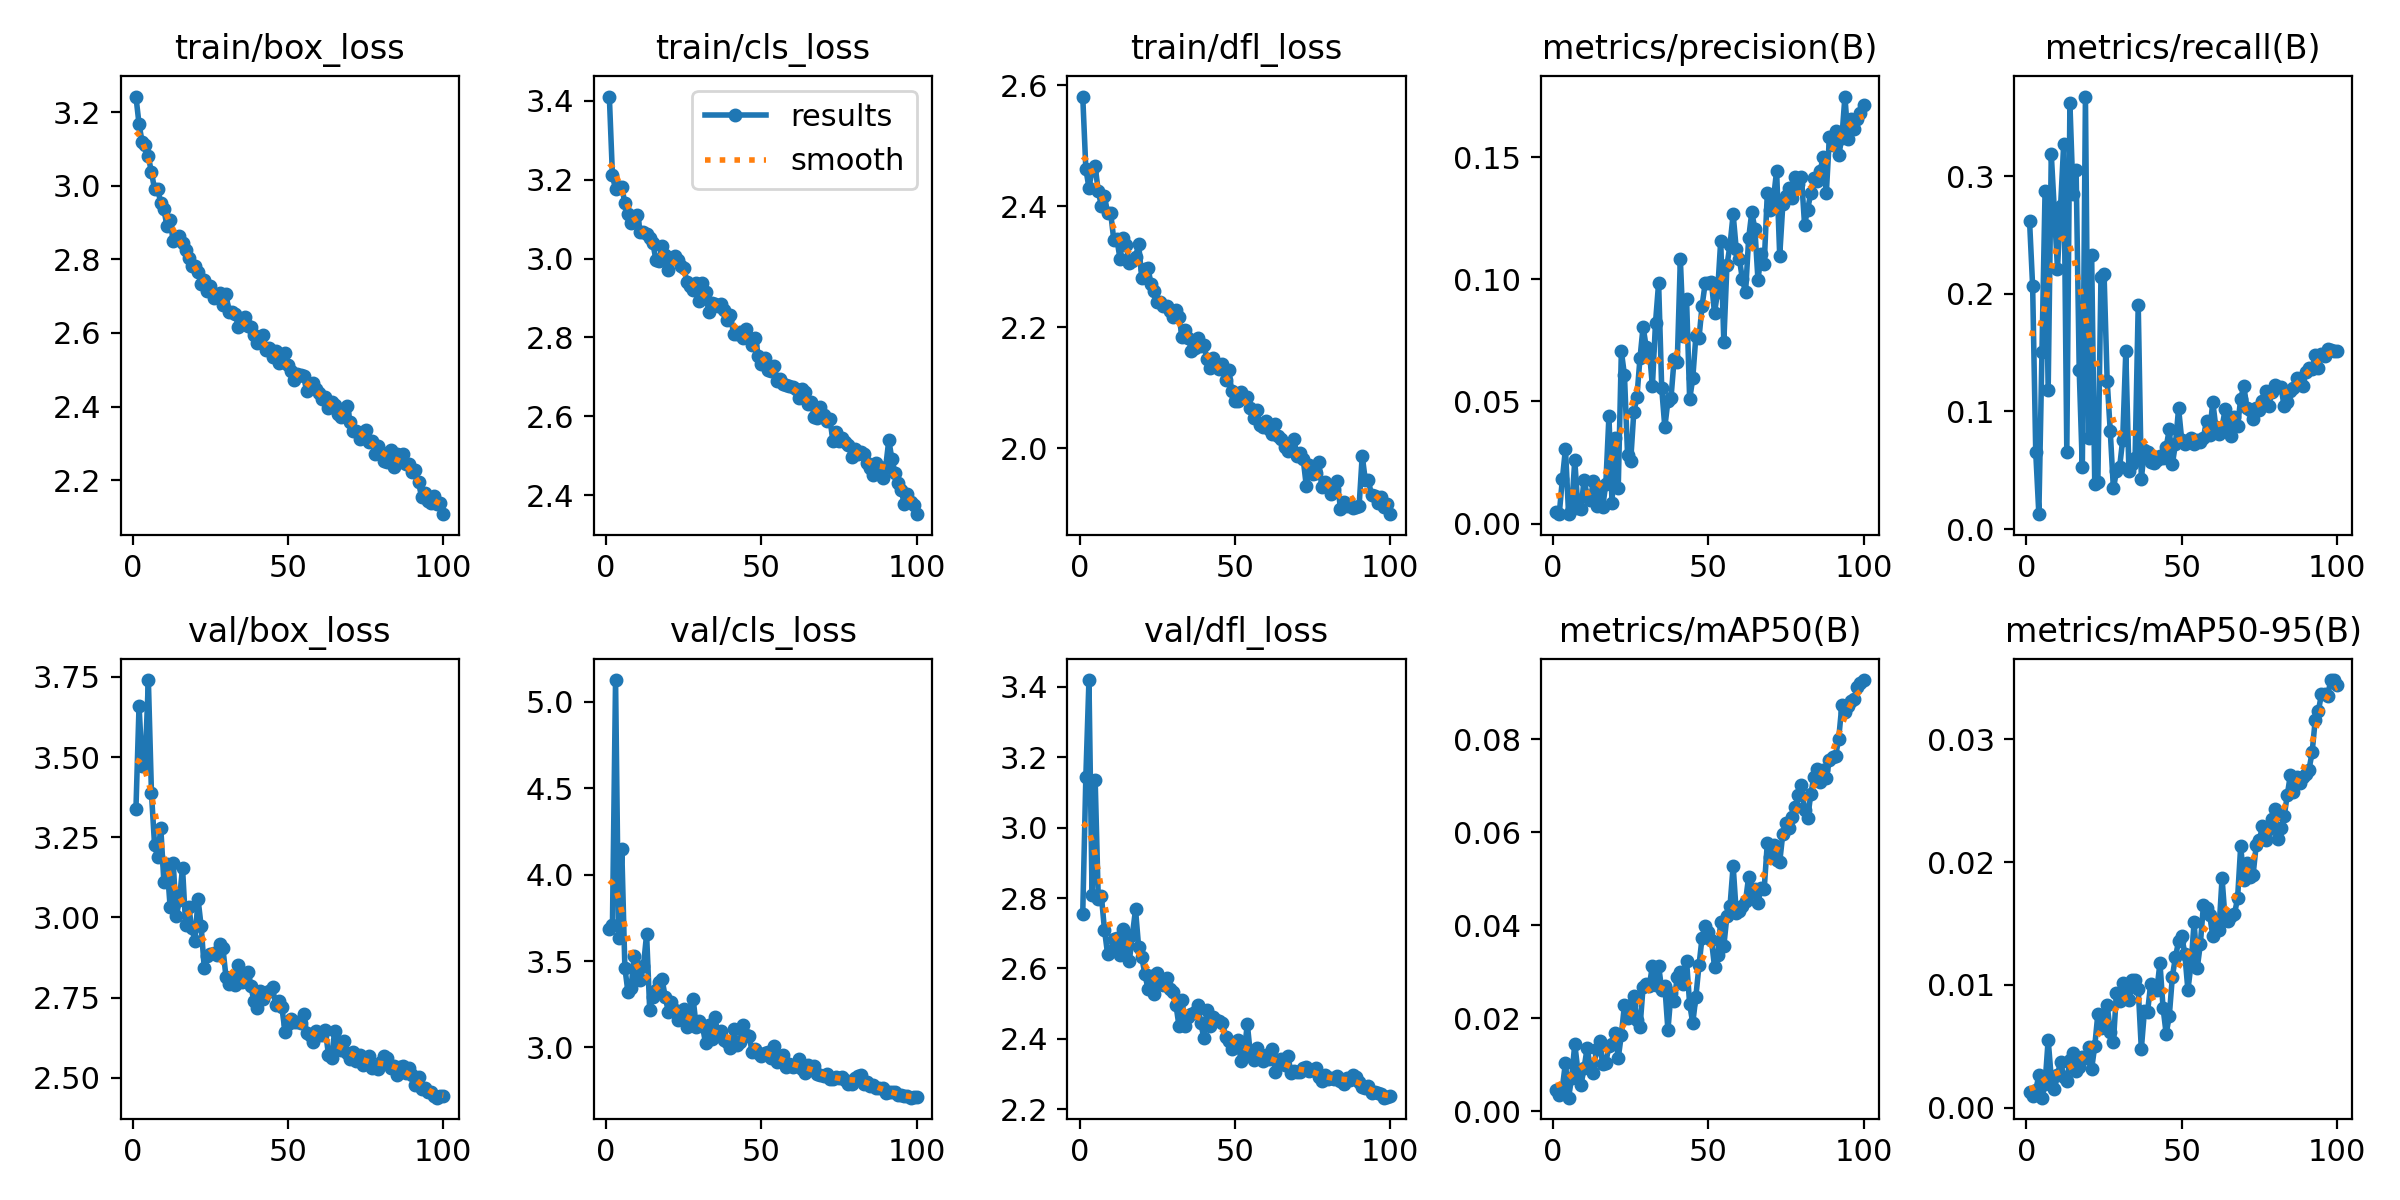

The data file committed next to this chart (first rows):
epoch, train/box_loss, train/cls_loss, train/dfl_loss, metrics/precision(B), metrics/recall(B), metrics/mAP50(B), metrics/mAP50-95(B), val/box_loss, val/cls_loss, val/dfl_loss, lr/pg0, lr/pg1, lr/pg2
1, 3.243, 3.411, 2.581, 0.00486, 0.2622, 0.00458, 0.00127, 3.338, 3.683, 2.756, 0.0006554, 0.0006554, 0.0006554
2, 3.167, 3.211, 2.462, 0.00382, 0.2063, 0.00345, 0.00091, 3.66, 3.708, 3.144, 0.001309, 0.001309, 0.001309
3, 3.119, 3.175, 2.43, 0.01811, 0.06513, 0.00503, 0.00142, 3.473, 5.126, 3.419, 0.001949, 0.001949, 0.001949
4, 3.112, 3.183, 2.459, 0.03064, 0.01268, 0.01041, 0.00262, 3.492, 3.631, 2.809, 0.001941, 0.001941, 0.001941
5, 3.08, 3.183, 2.466, 0.00408, 0.1504, 0.0029, 0.00081, 3.74, 4.15, 3.136, 0.001941, 0.001941, 0.001941
6, 3.036, 3.14, 2.425, 0.00614, 0.2876, 0.00722, 0.00195, 3.387, 3.462, 2.799, 0.001921, 0.001921, 0.001921
7, 2.991, 3.113, 2.401, 0.02601, 0.1182, 0.01445, 0.00554, 3.225, 3.319, 2.806, 0.001901, 0.001901, 0.001901
8, 2.992, 3.089, 2.416, 0.00652, 0.3187, 0.00872, 0.00238, 3.189, 3.347, 2.71, 0.001881, 0.001881, 0.001881
9, 2.953, 3.092, 2.389, 0.00607, 0.2703, 0.00563, 0.00149, 3.28, 3.527, 2.641, 0.001861, 0.001861, 0.001861
10, 2.936, 3.111, 2.389, 0.01794, 0.2213, 0.00925, 0.00266, 3.11, 3.421, 2.65, 0.001842, 0.001842, 0.001842
11, 2.89, 3.068, 2.344, 0.01126, 0.2743, 0.01368, 0.00375, 3.167, 3.392, 2.684, 0.001822, 0.001822, 0.001822
12, 2.906, 3.068, 2.345, 0.00975, 0.3274, 0.00926, 0.00247, 3.034, 3.474, 2.686, 0.001802, 0.001802, 0.001802
13, 2.85, 3.061, 2.313, 0.01736, 0.06571, 0.00824, 0.00214, 3.171, 3.655, 2.639, 0.001782, 0.001782, 0.001782
14, 2.861, 3.052, 2.348, 0.00699, 0.362, 0.01342, 0.00388, 3.006, 3.217, 2.713, 0.001762, 0.001762, 0.001762
15, 2.864, 3.04, 2.335, 0.01505, 0.2847, 0.015, 0.00446, 3.053, 3.294, 2.66, 0.001743, 0.001743, 0.001743
16, 2.846, 2.997, 2.306, 0.00667, 0.3049, 0.01009, 0.00299, 3.156, 3.331, 2.62, 0.001723, 0.001723, 0.001723
17, 2.824, 2.994, 2.309, 0.01632, 0.1349, 0.01041, 0.00327, 2.976, 3.377, 2.696, 0.001703, 0.001703, 0.001703
18, 2.803, 3.031, 2.315, 0.04386, 0.05245, 0.01406, 0.00414, 3.032, 3.393, 2.768, 0.001683, 0.001683, 0.001683
19, 2.783, 3.008, 2.338, 0.00855, 0.3677, 0.01454, 0.00402, 2.967, 3.292, 2.66, 0.001663, 0.001663, 0.001663
20, 2.781, 2.972, 2.281, 0.03484, 0.07723, 0.01686, 0.00497, 2.926, 3.208, 2.632, 0.001644, 0.001644, 0.001644
21, 2.766, 3, 2.296, 0.01469, 0.2329, 0.01143, 0.00316, 3.058, 3.264, 2.585, 0.001624, 0.001624, 0.001624
22, 2.732, 3.006, 2.297, 0.07048, 0.03804, 0.01639, 0.005, 2.973, 3.217, 2.542, 0.001604, 0.001604, 0.001604
23, 2.744, 2.996, 2.272, 0.06079, 0.04035, 0.02287, 0.00763, 2.842, 3.158, 2.578, 0.001584, 0.001584, 0.001584
24, 2.714, 2.982, 2.26, 0.0281, 0.2144, 0.02008, 0.00649, 2.881, 3.163, 2.528, 0.001564, 0.001564, 0.001564
25, 2.727, 2.976, 2.242, 0.02549, 0.2167, 0.02277, 0.00685, 2.887, 3.225, 2.587, 0.001545, 0.001545, 0.001545
26, 2.695, 2.941, 2.242, 0.04549, 0.1262, 0.02483, 0.00835, 2.89, 3.118, 2.561, 0.001525, 0.001525, 0.001525
27, 2.704, 2.929, 2.234, 0.0516, 0.083, 0.01958, 0.0062, 2.884, 3.154, 2.553, 0.001505, 0.001505, 0.001505
28, 2.709, 2.921, 2.235, 0.06762, 0.03458, 0.01799, 0.00532, 2.918, 3.279, 2.572, 0.001485, 0.001485, 0.001485
29, 2.675, 2.938, 2.226, 0.08051, 0.04899, 0.02673, 0.00937, 2.905, 3.12, 2.541, 0.001465, 0.001465, 0.001465
30, 2.705, 2.892, 2.217, 0.07231, 0.05245, 0.0273, 0.00866, 2.814, 3.151, 2.534, 0.001446, 0.001446, 0.001446
31, 2.657, 2.939, 2.228, 0.07106, 0.07608, 0.02693, 0.01018, 2.793, 3.123, 2.497, 0.001426, 0.001426, 0.001426
32, 2.657, 2.916, 2.217, 0.0562, 0.151, 0.03123, 0.00945, 2.815, 3.024, 2.436, 0.001406, 0.001406, 0.001406
33, 2.651, 2.865, 2.184, 0.0822, 0.04957, 0.02717, 0.00873, 2.79, 3.13, 2.51, 0.001386, 0.001386, 0.001386
34, 2.615, 2.886, 2.196, 0.0985, 0.05533, 0.03126, 0.01036, 2.852, 3.052, 2.436, 0.001366, 0.001366, 0.001366
35, 2.634, 2.884, 2.182, 0.05533, 0.06052, 0.02612, 0.01042, 2.799, 3.175, 2.462, 0.001347, 0.001347, 0.001347
36, 2.642, 2.879, 2.162, 0.03943, 0.1908, 0.02693, 0.00968, 2.811, 3.071, 2.47, 0.001327, 0.001327, 0.001327
37, 2.619, 2.885, 2.166, 0.05025, 0.04265, 0.01742, 0.00478, 2.831, 3.096, 2.477, 0.001307, 0.001307, 0.001307
38, 2.615, 2.87, 2.183, 0.05155, 0.06744, 0.02543, 0.00787, 2.786, 3.041, 2.495, 0.001287, 0.001287, 0.001287
39, 2.595, 2.844, 2.168, 0.06732, 0.06513, 0.0236, 0.00778, 2.74, 3.029, 2.445, 0.001267, 0.001267, 0.001267
40, 2.573, 2.858, 2.171, 0.06604, 0.05706, 0.02888, 0.01004, 2.716, 2.995, 2.403, 0.001248, 0.001248, 0.001248
41, 2.587, 2.808, 2.148, 0.1082, 0.05591, 0.02983, 0.00962, 2.77, 3.108, 2.482, 0.001228, 0.001228, 0.001228
42, 2.594, 2.809, 2.133, 0.07684, 0.05879, 0.02728, 0.00958, 2.746, 3.017, 2.437, 0.001208, 0.001208, 0.001208
43, 2.552, 2.814, 2.149, 0.09188, 0.06225, 0.03236, 0.01178, 2.765, 3.032, 2.462, 0.001188, 0.001188, 0.001188
44, 2.559, 2.799, 2.136, 0.0508, 0.06052, 0.02298, 0.00813, 2.771, 3.133, 2.453, 0.001168, 0.001168, 0.001168
45, 2.536, 2.82, 2.131, 0.05947, 0.06974, 0.01895, 0.00601, 2.782, 3.071, 2.449, 0.001149, 0.001149, 0.001149
46, 2.55, 2.8, 2.139, 0.07671, 0.08473, 0.02461, 0.00745, 2.727, 3.066, 2.446, 0.001129, 0.001129, 0.001129
47, 2.519, 2.782, 2.113, 0.07587, 0.05533, 0.03133, 0.01068, 2.74, 2.975, 2.406, 0.001109, 0.001109, 0.001109
48, 2.521, 2.798, 2.13, 0.0891, 0.07262, 0.03733, 0.01228, 2.72, 2.992, 2.395, 0.001089, 0.001089, 0.001089
49, 2.546, 2.753, 2.094, 0.09841, 0.1026, 0.03983, 0.01355, 2.644, 2.97, 2.37, 0.001069, 0.001069, 0.001069
50, 2.512, 2.734, 2.079, 0.09841, 0.07608, 0.03848, 0.01401, 2.668, 2.949, 2.388, 0.00105, 0.00105, 0.00105
51, 2.496, 2.748, 2.079, 0.09902, 0.07262, 0.0369, 0.01253, 2.684, 2.968, 2.396, 0.00103, 0.00103, 0.00103
52, 2.472, 2.717, 2.092, 0.08619, 0.07378, 0.03106, 0.00958, 2.675, 2.974, 2.337, 0.00101, 0.00101, 0.00101
53, 2.489, 2.714, 2.084, 0.09488, 0.07781, 0.03363, 0.01165, 2.675, 2.941, 2.361, 0.0009902, 0.0009902, 0.0009902
54, 2.485, 2.728, 2.084, 0.1158, 0.07262, 0.04073, 0.0151, 2.67, 3.01, 2.442, 0.0009704, 0.0009704, 0.0009704
55, 2.483, 2.69, 2.067, 0.07432, 0.07608, 0.03551, 0.01134, 2.698, 2.918, 2.355, 0.0009506, 0.0009506, 0.0009506
56, 2.441, 2.696, 2.051, 0.1056, 0.07435, 0.04198, 0.01331, 2.639, 2.932, 2.339, 0.0009308, 0.0009308, 0.0009308
57, 2.452, 2.681, 2.062, 0.1141, 0.07781, 0.04414, 0.0165, 2.633, 2.955, 2.375, 0.000911, 0.000911, 0.000911
58, 2.463, 2.678, 2.038, 0.1267, 0.09222, 0.05278, 0.01624, 2.612, 2.889, 2.354, 0.0008912, 0.0008912, 0.0008912
59, 2.448, 2.678, 2.034, 0.1123, 0.08012, 0.04267, 0.01568, 2.646, 2.905, 2.336, 0.0008714, 0.0008714, 0.0008714
60, 2.436, 2.673, 2.045, 0.1084, 0.1084, 0.04295, 0.01401, 2.635, 2.885, 2.353, 0.0008516, 0.0008516, 0.0008516
... 40 more rows
